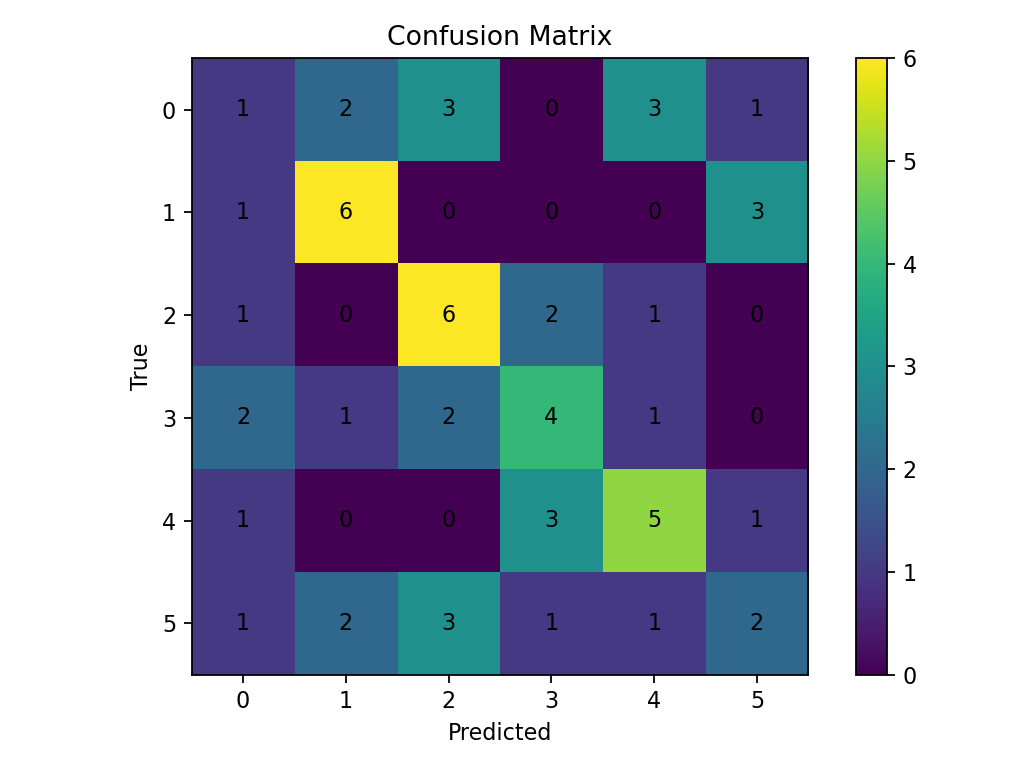

Source data for this figure (header and first rows):
1, 2, 3, 0, 3, 1
1, 6, 0, 0, 0, 3
1, 0, 6, 2, 1, 0
2, 1, 2, 4, 1, 0
1, 0, 0, 3, 5, 1
1, 2, 3, 1, 1, 2
